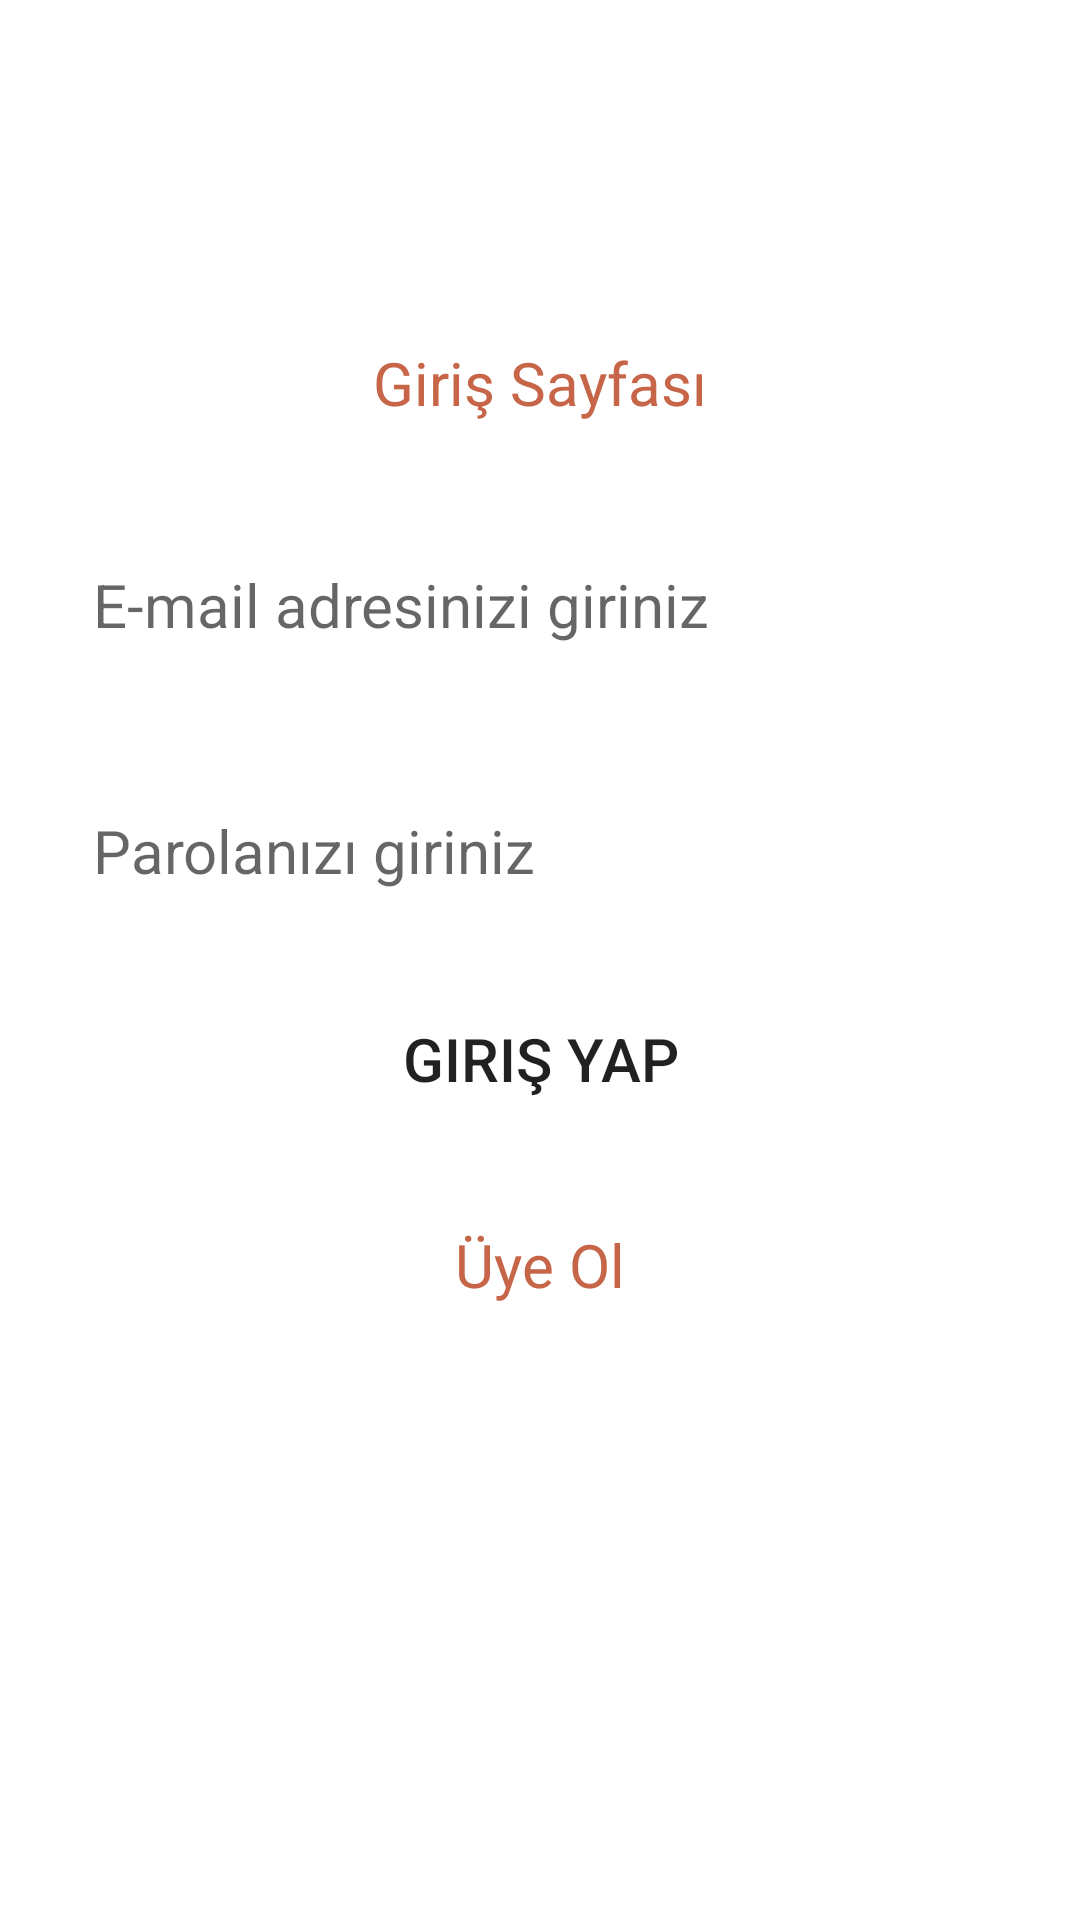

Here is an Android app screen rendered from its layout file. Give the layout XML and the strings, colors and styles it references.
<!-- AndroidManifest.xml: application theme Theme.KullaniciGirisUygulaması -->
<!-- res/layout/activity_main.xml -->
<?xml version="1.0" encoding="utf-8"?>
<androidx.constraintlayout.widget.ConstraintLayout xmlns:android="http://schemas.android.com/apk/res/android"
    xmlns:app="http://schemas.android.com/apk/res-auto"
    xmlns:tools="http://schemas.android.com/tools"
    android:layout_width="match_parent"
    android:layout_height="match_parent"
    android:padding="16dp"
    tools:context=".MainActivity">

    <EditText
        android:id="@+id/etemail"
        android:layout_width="0dp"
        android:layout_height="wrap_content"
        android:layout_marginTop="32dp"
        android:background="@drawable/edittextarkaplan"
        android:ems="10"
        android:hint="E-mail adresinizi giriniz"
        android:inputType="textPersonName"
        android:padding="15dp"
        android:textColor="@color/purple_500"
        android:textSize="20sp"
        app:layout_constraintEnd_toEndOf="parent"
        app:layout_constraintHorizontal_bias="0.5"
        app:layout_constraintStart_toStartOf="parent"
        app:layout_constraintTop_toBottomOf="@+id/tvgirisyap" />

    <EditText
        android:id="@+id/etparola"
        android:layout_width="0dp"
        android:layout_height="wrap_content"
        android:layout_marginTop="25dp"
        android:background="@drawable/edittextarkaplan"
        android:ems="10"
        android:hint="Parolanızı giriniz"
        android:inputType="textPersonName"
        android:padding="15dp"
        android:textColor="@color/purple_500"
        android:textSize="20sp"
        app:layout_constraintEnd_toEndOf="parent"
        app:layout_constraintHorizontal_bias="0.5"
        app:layout_constraintStart_toStartOf="parent"
        app:layout_constraintTop_toBottomOf="@+id/etemail" />

    <TextView
        android:id="@+id/tvgirisyap"
        android:layout_width="wrap_content"
        android:layout_height="wrap_content"
        android:layout_marginTop="98dp"
        android:text="Giriş Sayfası"
        android:textColor="@color/purple_500"
        android:textSize="20sp"
        app:layout_constraintEnd_toEndOf="parent"
        app:layout_constraintHorizontal_bias="0.5"
        app:layout_constraintStart_toStartOf="parent"
        app:layout_constraintTop_toTopOf="parent" />

    <Button
        android:id="@+id/girisyapbutton"
        android:layout_width="wrap_content"
        android:layout_height="wrap_content"
        android:layout_marginTop="17dp"
        android:background="@drawable/buttonarkaplan"
        android:text="giriş yap"
        android:textSize="20sp"
        app:layout_constraintEnd_toEndOf="parent"
        app:layout_constraintHorizontal_bias="0.5"
        app:layout_constraintStart_toStartOf="parent"
        app:layout_constraintTop_toBottomOf="@+id/etparola" />

    <TextView
        android:id="@+id/tvuyeol"
        android:layout_width="wrap_content"
        android:layout_height="wrap_content"
        android:layout_marginTop="31dp"
        android:text="Üye Ol"
        android:textColor="@color/purple_500"
        android:textSize="20sp"
        app:layout_constraintEnd_toEndOf="parent"
        app:layout_constraintHorizontal_bias="0.5"
        app:layout_constraintStart_toStartOf="parent"
        app:layout_constraintTop_toBottomOf="@+id/girisyapbutton" />
</androidx.constraintlayout.widget.ConstraintLayout>
<!-- resources referenced by this layout -->
<resources>
  <color name="purple_500">#C66547</color>
  <style name="Theme.KullaniciGirisUygulaması" parent="Theme.MaterialComponents.DayNight.DarkActionBar">
          
          <item name="colorPrimary">@color/purple_500</item>
          <item name="colorPrimaryVariant">@color/purple_700</item>
          <item name="colorOnPrimary">@color/white</item>
          
          <item name="colorSecondary">@color/teal_200</item>
          <item name="colorSecondaryVariant">@color/teal_700</item>
          <item name="colorOnSecondary">@color/black</item>
          
          <item name="android:statusBarColor" tools:targetApi="l">?attr/colorPrimaryVariant</item>
          
      </style>
  <color name="purple_700">#813820</color>
  <color name="white">#FFFFFFFF</color>
  <color name="teal_200">#FF03DAC5</color>
  <color name="teal_700">#FF018786</color>
  <color name="black">#FF000000</color>
</resources>
